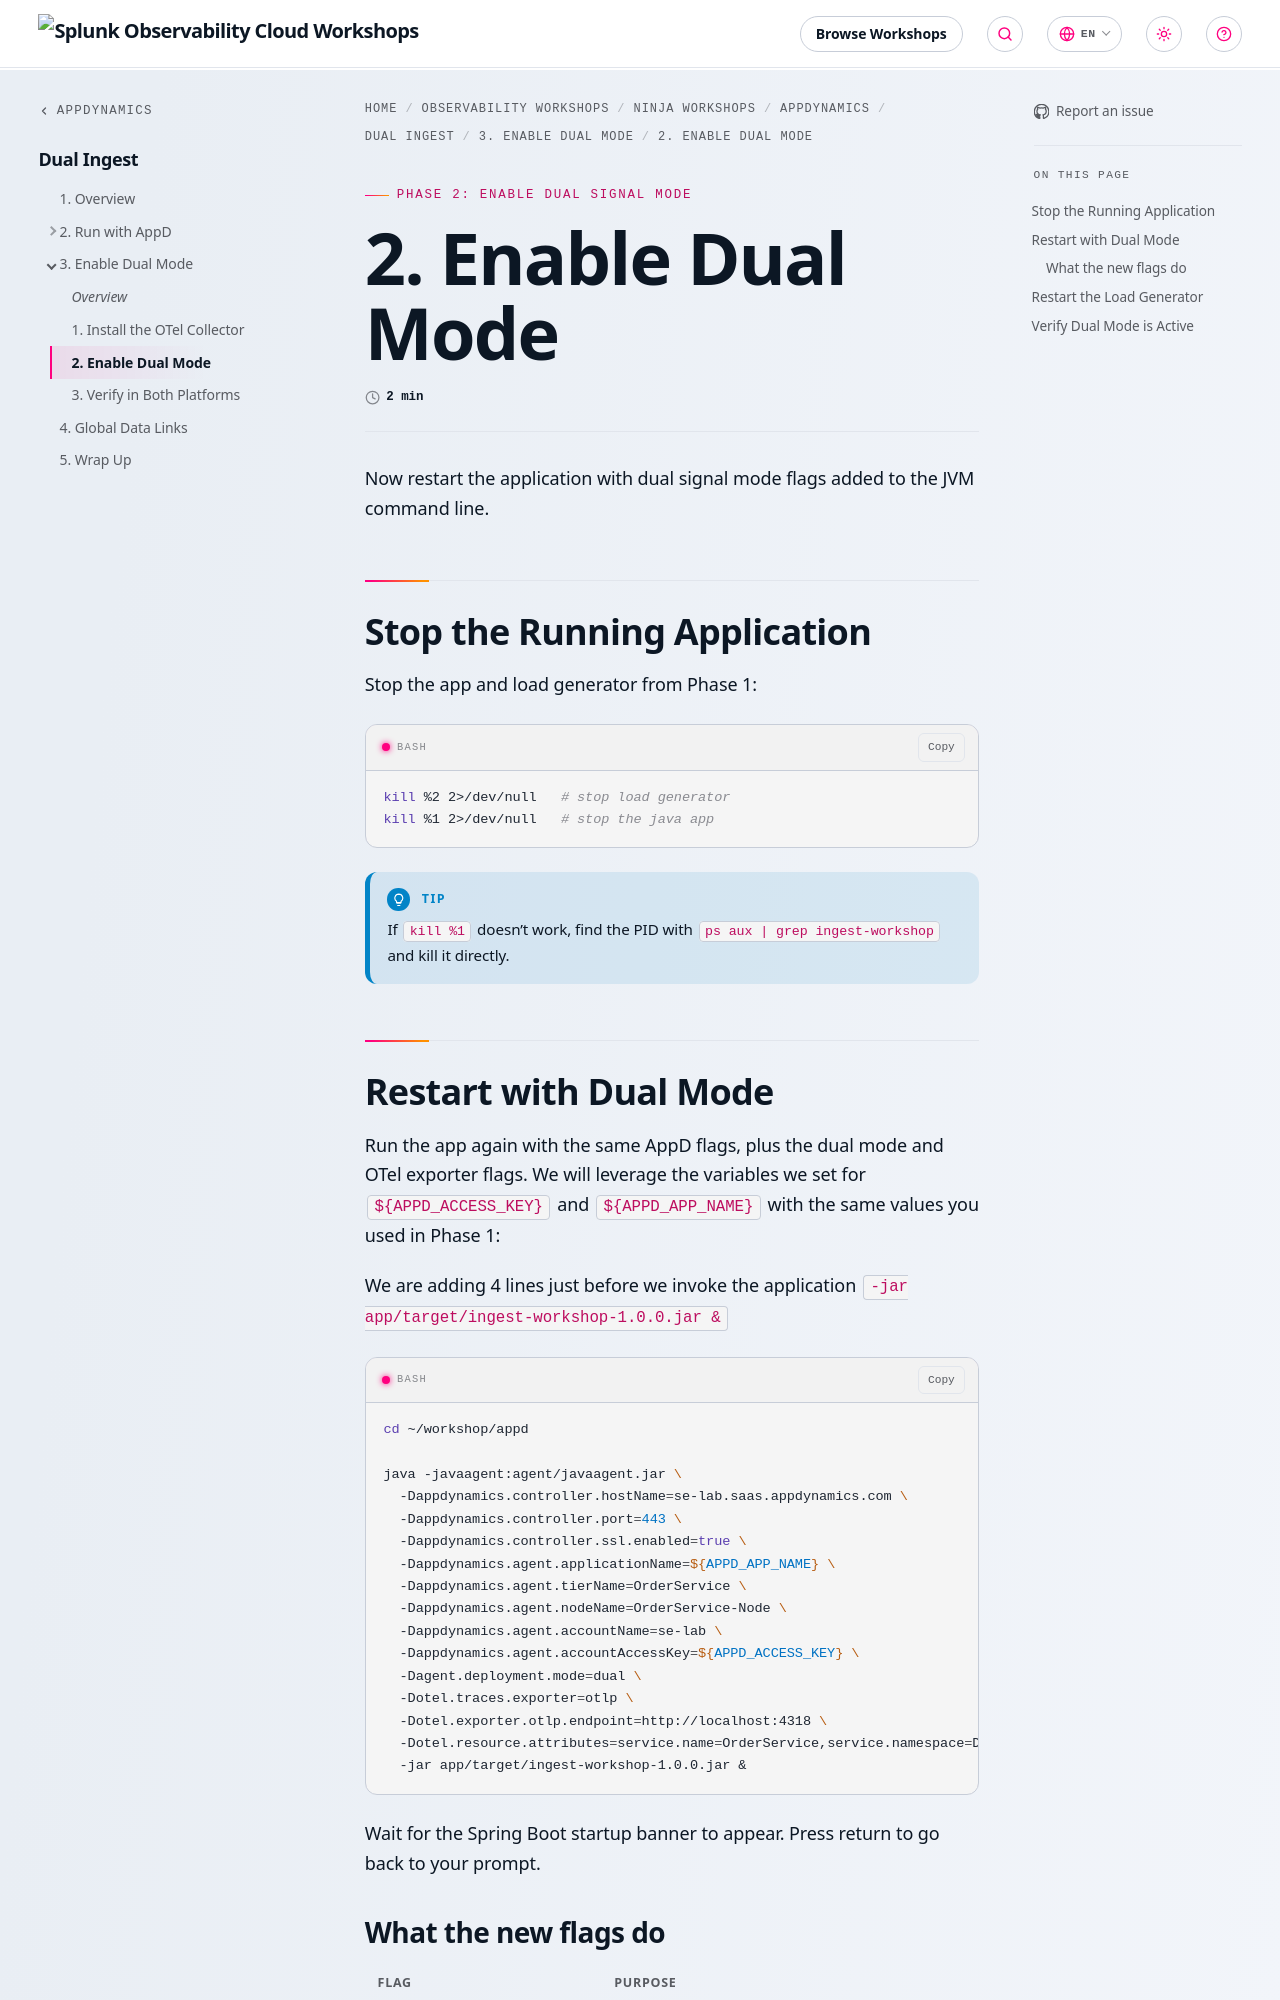

repository: splunk/observability-workshop · page: en/ninja-workshops/appdynamics/2-appd-ingest/3-enable-dual-mode/2-enable-dual-mode/index.html · generator: mkdocs

---
title: 2. Enable Dual Mode
weight: 2
---

Now restart the application with dual signal mode flags added to the JVM command line.

## Stop the Running Application

Stop the app and load generator from Phase 1:

```bash
kill %2 2>/dev/null   # stop load generator
kill %1 2>/dev/null   # stop the java app
```

{{% notice title="Tip" style="primary" icon="lightbulb" %}}
If `kill %1` doesn't work, find the PID with `ps aux | grep ingest-workshop` and kill it directly.
{{% /notice %}}

## Restart with Dual Mode

Run the app again with the same AppD flags, plus the dual mode and OTel exporter flags. We will leverage the variables we set for `${APPD_ACCESS_KEY}` and `${APPD_APP_NAME}` with the same values you used in Phase 1:

We are adding 4 lines just before we invoke the application `-jar app/target/ingest-workshop-1.0.0.jar &`

```bash
cd ~/workshop/appd

java -javaagent:agent/javaagent.jar \
  -Dappdynamics.controller.hostName=se-lab.saas.appdynamics.com \
  -Dappdynamics.controller.port=443 \
  -Dappdynamics.controller.ssl.enabled=true \
  -Dappdynamics.agent.applicationName=${APPD_APP_NAME} \
  -Dappdynamics.agent.tierName=OrderService \
  -Dappdynamics.agent.nodeName=OrderService-Node \
  -Dappdynamics.agent.accountName=se-lab \
  -Dappdynamics.agent.accountAccessKey=${APPD_ACCESS_KEY} \
  -Dagent.deployment.mode=dual \
  -Dotel.traces.exporter=otlp \
  -Dotel.exporter.otlp.endpoint=http://localhost:4318 \
  -Dotel.resource.attributes=service.name=OrderService,service.namespace=Dual-Ingest-${INSTANCE},deployment.environment=${INSTANCE}-appd-dual,deployment.environment.name=${INSTANCE}-appd-dual \
  -jar app/target/ingest-workshop-1.0.0.jar &
```

Wait for the Spring Boot startup banner to appear.
Press return to go back to your prompt.
